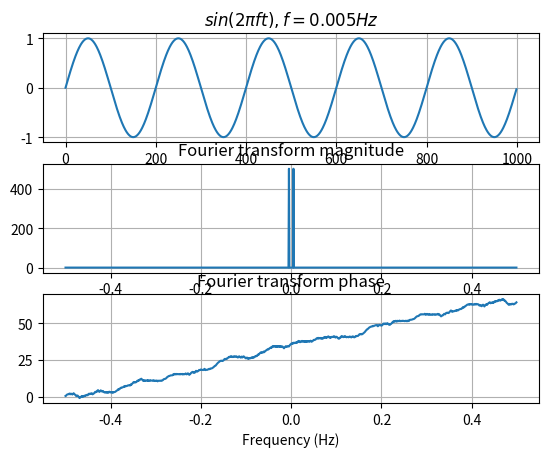

Generate this figure with matplotlib:
# -*- coding: utf-8 -*-
"""
Created on Mon Feb 21 11:13:46 2022

[redacted]
"""

import numpy as np
from numpy.fft import fft, fftshift, fftfreq
import matplotlib.pyplot as plt

f = 0.005 #Hz
N = 1000
t = np.arange(N)
y = np.sin(2 * np.pi * t * f)

yf = fft(y)
yf = fftshift(yf)
freq = fftfreq(N, 1)
freq = fftshift(freq)

plt.subplot(3,1,1)
plt.plot(t, y)
plt.grid(True)
plt.title(r'$sin(2\pi f t), f=%gHz$' % f)
plt.subplot(3,1,2)
plt.plot(freq, np.abs(yf))
plt.grid(True)
plt.title('Fourier transform magnitude')
plt.subplot(3,1,3)
plt.plot(freq, np.unwrap(np.angle(yf)) / np.pi / 2)
plt.grid(True)
plt.title('Fourier transform phase')
plt.xlabel('Frequency (Hz)')
